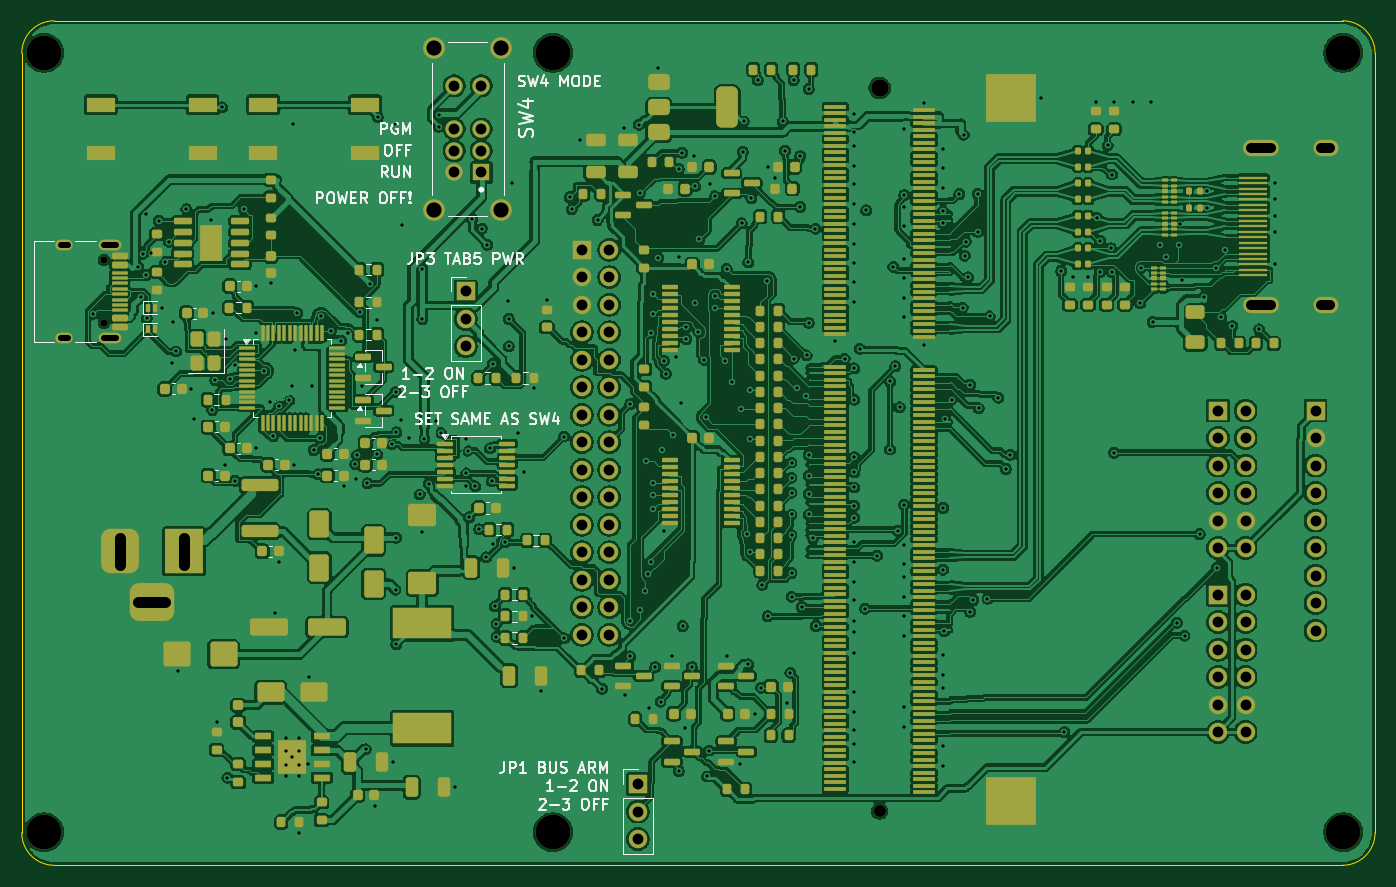
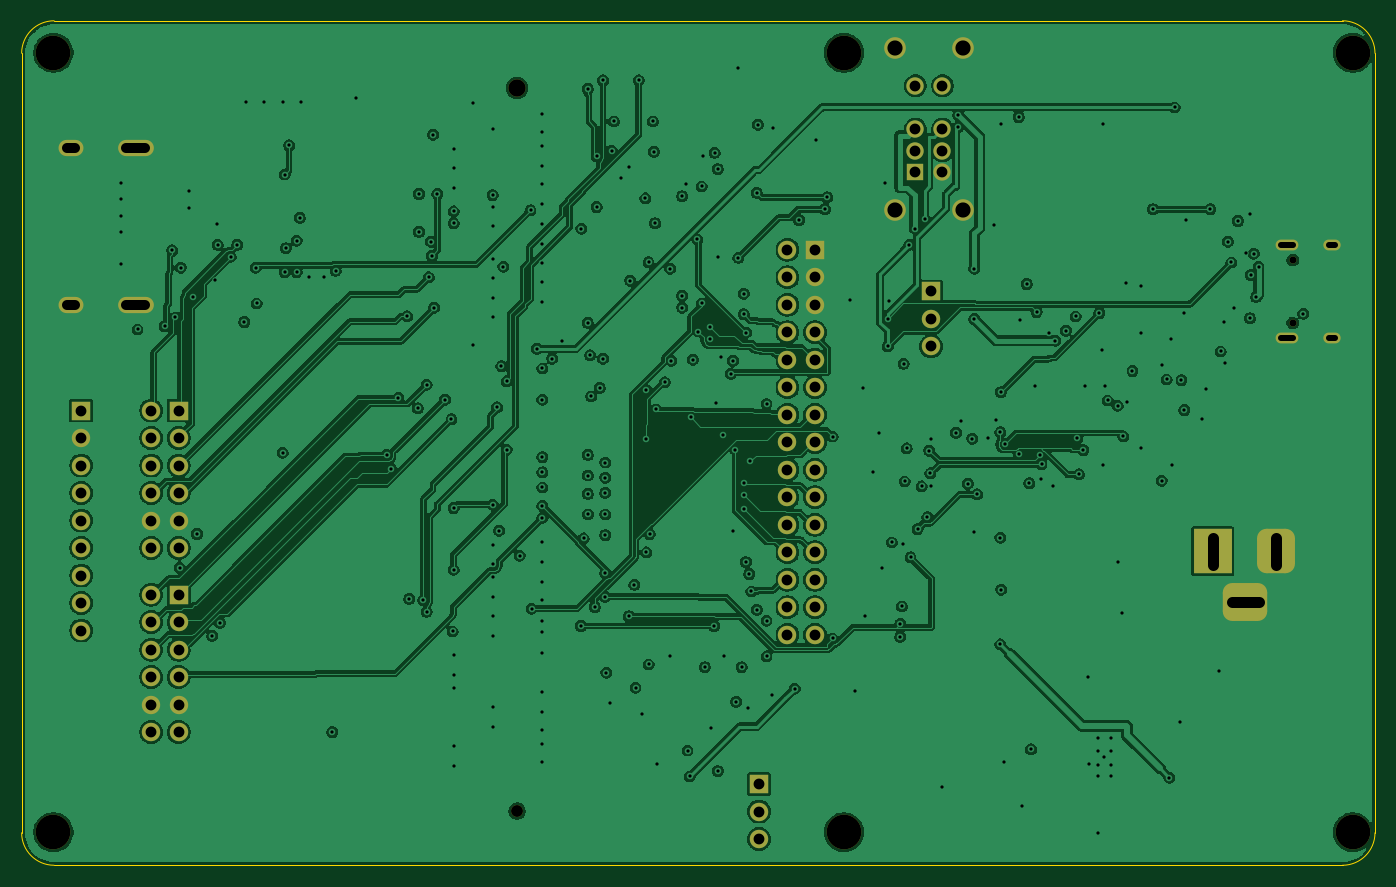
Circuit board: 11 layer files. Board 125.0 x 78.0 mm.
- bottom_copper: tab5-fpga-carrier-r5s-B_Cu.gbl (428298 bytes)
- bottom_mask: tab5-fpga-carrier-r5s-B_Mask.gbs (4602 bytes)
- paste: tab5-fpga-carrier-r5s-B_Paste.gbp (522 bytes)
- bottom_silk: tab5-fpga-carrier-r5s-B_Silkscreen.gbo (4614 bytes)
- outline: tab5-fpga-carrier-r5s-Edge_Cuts.gm1 (997 bytes)
- top_copper: tab5-fpga-carrier-r5s-F_Cu.gtl (828217 bytes)
- top_mask: tab5-fpga-carrier-r5s-F_Mask.gts (27406 bytes)
- paste: tab5-fpga-carrier-r5s-F_Paste.gtp (24011 bytes)
- top_silk: tab5-fpga-carrier-r5s-F_Silkscreen.gto (66414 bytes)
- drill: tab5-fpga-carrier-r5s-NPTH.drl (674 bytes)
- drill: tab5-fpga-carrier-r5s-PTH.drl (6936 bytes)

=== bottom_copper: tab5-fpga-carrier-r5s-B_Cu.gbl (428298 bytes, source omitted) ===
=== bottom_mask: tab5-fpga-carrier-r5s-B_Mask.gbs ===
%TF.GenerationSoftware,KiCad,Pcbnew,10.0.6*%
%TF.CreationDate,2026-11-06T12:57:07+09:00*%
%TF.ProjectId,tab5-fpga-carrier-r5s,74616235-2d66-4706-9761-2d6361727269,r5 USB-JTAG ENGINEERING / NOT FOR FABRICATION*%
%TF.SameCoordinates,Original*%
%TF.FileFunction,Soldermask,Bot*%
%TF.FilePolarity,Negative*%
%FSLAX46Y46*%
G04 Gerber Fmt 4.6, Leading zero omitted, Abs format (unit mm)*
G04 Created by KiCad (PCBNEW 10.0.6) date 2026-11-06 12:57:07*
%MOMM*%
%LPD*%
G01*
G04 APERTURE LIST*
G04 Aperture macros list*
%AMRoundRect*
0 Rectangle with rounded corners*
0 $1 Rounding radius*
0 $2 $3 $4 $5 $6 $7 $8 $9 X,Y pos of 4 corners*
0 Add a 4 corners polygon primitive as box body*
4,1,4,$2,$3,$4,$5,$6,$7,$8,$9,$2,$3,0*
0 Add four circle primitives for the rounded corners*
1,1,$1+$1,$2,$3*
1,1,$1+$1,$4,$5*
1,1,$1+$1,$6,$7*
1,1,$1+$1,$8,$9*
0 Add four rect primitives between the rounded corners*
20,1,$1+$1,$2,$3,$4,$5,0*
20,1,$1+$1,$4,$5,$6,$7,0*
20,1,$1+$1,$6,$7,$8,$9,0*
20,1,$1+$1,$8,$9,$2,$3,0*%
G04 Aperture macros list end*
%ADD10C,3.200000*%
%ADD11R,1.700000X1.700000*%
%ADD12C,1.700000*%
%ADD13R,1.600000X1.600000*%
%ADD14C,1.600000*%
%ADD15C,2.000000*%
%ADD16C,0.650000*%
%ADD17O,2.100000X1.000000*%
%ADD18O,1.600000X1.000000*%
%ADD19O,3.300000X1.500000*%
%ADD20O,2.300000X1.500000*%
%ADD21C,1.100000*%
%ADD22R,3.500000X4.099999*%
%ADD23RoundRect,0.875000X-0.875000X-1.174999X0.875000X-1.174999X0.875000X1.174999X-0.875000X1.174999X0*%
%ADD24RoundRect,0.875000X-1.174999X-0.875000X1.174999X-0.875000X1.174999X0.875000X-1.174999X0.875000X0*%
G04 APERTURE END LIST*
D10*
%TO.C,H5*%
X122060000Y75050000D03*
%TD*%
%TO.C,H4*%
X49060000Y3050000D03*
%TD*%
D11*
%TO.C,J7*%
X110500000Y42000000D03*
D12*
X113040000Y42000000D03*
X110500000Y39460000D03*
X113040000Y39460000D03*
X110500000Y36920000D03*
X113040000Y36920000D03*
X110500000Y34380000D03*
X113040000Y34380000D03*
X110500000Y31840000D03*
X113040000Y31840000D03*
X110500000Y29300000D03*
X113040000Y29300000D03*
%TD*%
D13*
%TO.C,SW4*%
X42450000Y64000000D03*
D14*
X42450000Y66000000D03*
X42450000Y68000000D03*
X42450000Y72000000D03*
X39950000Y72000000D03*
X39950000Y68000000D03*
X39950000Y66000000D03*
X39950000Y64000000D03*
D15*
X38100000Y60500000D03*
X44300000Y60500000D03*
X38100000Y75500000D03*
X44300000Y75500000D03*
%TD*%
D10*
%TO.C,H1*%
X2060000Y75050000D03*
%TD*%
%TO.C,H2*%
X2060000Y3050000D03*
%TD*%
%TO.C,H3*%
X49060000Y75050000D03*
%TD*%
D16*
%TO.C,J2*%
X7600000Y55890000D03*
X7600000Y50110000D03*
D17*
X8130000Y57320000D03*
D18*
X3950000Y57320000D03*
D17*
X8130000Y48680000D03*
D18*
X3950000Y48680000D03*
%TD*%
D19*
%TO.C,J5*%
X114475000Y66250000D03*
X114475000Y51750000D03*
D20*
X120435000Y66250000D03*
X120435000Y51750000D03*
%TD*%
D10*
%TO.C,H6*%
X122060000Y3050000D03*
%TD*%
D14*
%TO.C,J4*%
X79240000Y71800000D03*
D21*
X79240000Y5000000D03*
%TD*%
D22*
%TO.C,J1*%
X15000000Y29000000D03*
D23*
X9100000Y29000000D03*
D24*
X12000000Y24300000D03*
%TD*%
D11*
%TO.C,J8*%
X119500000Y42000000D03*
D12*
X119500000Y39460000D03*
X119500000Y36920000D03*
X119500000Y34380000D03*
X119500000Y31840000D03*
X119500000Y29300000D03*
X119500000Y26760000D03*
X119500000Y24220000D03*
X119500000Y21680000D03*
%TD*%
D11*
%TO.C,JP3*%
X41000000Y53000000D03*
D12*
X41000000Y50460000D03*
X41000000Y47920000D03*
%TD*%
D11*
%TO.C,J6*%
X110500000Y25000000D03*
D12*
X113040000Y25000000D03*
X110500000Y22460000D03*
X113040000Y22460000D03*
X110500000Y19920000D03*
X113040000Y19920000D03*
X110500000Y17380000D03*
X113040000Y17380000D03*
X110500000Y14840000D03*
X113040000Y14840000D03*
X110500000Y12300000D03*
X113040000Y12300000D03*
%TD*%
D11*
%TO.C,JP1*%
X56900000Y7500000D03*
D12*
X56900000Y4960000D03*
X56900000Y2420000D03*
%TD*%
D11*
%TO.C,J3*%
X51730000Y56850000D03*
D12*
X54270000Y56850000D03*
X51730000Y54310000D03*
X54270000Y54310000D03*
X51730000Y51770000D03*
X54270000Y51770000D03*
X51730000Y49230000D03*
X54270000Y49230000D03*
X51730000Y46690000D03*
X54270000Y46690000D03*
X51730000Y44150000D03*
X54270000Y44150000D03*
X51730000Y41610000D03*
X54270000Y41610000D03*
X51730000Y39070000D03*
X54270000Y39070000D03*
X51730000Y36530000D03*
X54270000Y36530000D03*
X51730000Y33990000D03*
X54270000Y33990000D03*
X51730000Y31450000D03*
X54270000Y31450000D03*
X51730000Y28910000D03*
X54270000Y28910000D03*
X51730000Y26370000D03*
X54270000Y26370000D03*
X51730000Y23830000D03*
X54270000Y23830000D03*
X51730000Y21290000D03*
X54270000Y21290000D03*
%TD*%
M02*

=== paste: tab5-fpga-carrier-r5s-B_Paste.gbp ===
%TF.GenerationSoftware,KiCad,Pcbnew,10.0.6*%
%TF.CreationDate,2026-11-06T12:57:07+09:00*%
%TF.ProjectId,tab5-fpga-carrier-r5s,74616235-2d66-4706-9761-2d6361727269,r5 USB-JTAG ENGINEERING / NOT FOR FABRICATION*%
%TF.SameCoordinates,Original*%
%TF.FileFunction,Paste,Bot*%
%TF.FilePolarity,Positive*%
%FSLAX46Y46*%
G04 Gerber Fmt 4.6, Leading zero omitted, Abs format (unit mm)*
G04 Created by KiCad (PCBNEW 10.0.6) date 2026-11-06 12:57:07*
%MOMM*%
%LPD*%
G01*
G04 APERTURE LIST*
G04 APERTURE END LIST*
M02*

=== bottom_silk: tab5-fpga-carrier-r5s-B_Silkscreen.gbo ===
%TF.GenerationSoftware,KiCad,Pcbnew,10.0.6*%
%TF.CreationDate,2026-11-06T12:57:07+09:00*%
%TF.ProjectId,tab5-fpga-carrier-r5s,74616235-2d66-4706-9761-2d6361727269,r5 USB-JTAG ENGINEERING / NOT FOR FABRICATION*%
%TF.SameCoordinates,Original*%
%TF.FileFunction,Legend,Bot*%
%TF.FilePolarity,Positive*%
%FSLAX46Y46*%
G04 Gerber Fmt 4.6, Leading zero omitted, Abs format (unit mm)*
G04 Created by KiCad (PCBNEW 10.0.6) date 2026-11-06 12:57:07*
%MOMM*%
%LPD*%
G01*
G04 APERTURE LIST*
G04 Aperture macros list*
%AMRoundRect*
0 Rectangle with rounded corners*
0 $1 Rounding radius*
0 $2 $3 $4 $5 $6 $7 $8 $9 X,Y pos of 4 corners*
0 Add a 4 corners polygon primitive as box body*
4,1,4,$2,$3,$4,$5,$6,$7,$8,$9,$2,$3,0*
0 Add four circle primitives for the rounded corners*
1,1,$1+$1,$2,$3*
1,1,$1+$1,$4,$5*
1,1,$1+$1,$6,$7*
1,1,$1+$1,$8,$9*
0 Add four rect primitives between the rounded corners*
20,1,$1+$1,$2,$3,$4,$5,0*
20,1,$1+$1,$4,$5,$6,$7,0*
20,1,$1+$1,$6,$7,$8,$9,0*
20,1,$1+$1,$8,$9,$2,$3,0*%
G04 Aperture macros list end*
%ADD10C,3.200000*%
%ADD11R,1.700000X1.700000*%
%ADD12C,1.700000*%
%ADD13R,1.600000X1.600000*%
%ADD14C,1.600000*%
%ADD15C,2.000000*%
%ADD16C,0.650000*%
%ADD17O,2.100000X1.000000*%
%ADD18O,1.600000X1.000000*%
%ADD19O,3.300000X1.500000*%
%ADD20O,2.300000X1.500000*%
%ADD21C,1.100000*%
%ADD22R,3.500000X4.099999*%
%ADD23RoundRect,0.875000X-0.875000X-1.174999X0.875000X-1.174999X0.875000X1.174999X-0.875000X1.174999X0*%
%ADD24RoundRect,0.875000X-1.174999X-0.875000X1.174999X-0.875000X1.174999X0.875000X-1.174999X0.875000X0*%
G04 APERTURE END LIST*
%LPC*%
D10*
%TO.C,H5*%
X122060000Y75050000D03*
%TD*%
%TO.C,H4*%
X49060000Y3050000D03*
%TD*%
D11*
%TO.C,J7*%
X110500000Y42000000D03*
D12*
X113040000Y42000000D03*
X110500000Y39460000D03*
X113040000Y39460000D03*
X110500000Y36920000D03*
X113040000Y36920000D03*
X110500000Y34380000D03*
X113040000Y34380000D03*
X110500000Y31840000D03*
X113040000Y31840000D03*
X110500000Y29300000D03*
X113040000Y29300000D03*
%TD*%
D13*
%TO.C,SW4*%
X42450000Y64000000D03*
D14*
X42450000Y66000000D03*
X42450000Y68000000D03*
X42450000Y72000000D03*
X39950000Y72000000D03*
X39950000Y68000000D03*
X39950000Y66000000D03*
X39950000Y64000000D03*
D15*
X38100000Y60500000D03*
X44300000Y60500000D03*
X38100000Y75500000D03*
X44300000Y75500000D03*
%TD*%
D10*
%TO.C,H1*%
X2060000Y75050000D03*
%TD*%
%TO.C,H2*%
X2060000Y3050000D03*
%TD*%
%TO.C,H3*%
X49060000Y75050000D03*
%TD*%
D16*
%TO.C,J2*%
X7600000Y55890000D03*
X7600000Y50110000D03*
D17*
X8130000Y57320000D03*
D18*
X3950000Y57320000D03*
D17*
X8130000Y48680000D03*
D18*
X3950000Y48680000D03*
%TD*%
D19*
%TO.C,J5*%
X114475000Y66250000D03*
X114475000Y51750000D03*
D20*
X120435000Y66250000D03*
X120435000Y51750000D03*
%TD*%
D10*
%TO.C,H6*%
X122060000Y3050000D03*
%TD*%
D14*
%TO.C,J4*%
X79240000Y71800000D03*
D21*
X79240000Y5000000D03*
%TD*%
D22*
%TO.C,J1*%
X15000000Y29000000D03*
D23*
X9100000Y29000000D03*
D24*
X12000000Y24300000D03*
%TD*%
D11*
%TO.C,J8*%
X119500000Y42000000D03*
D12*
X119500000Y39460000D03*
X119500000Y36920000D03*
X119500000Y34380000D03*
X119500000Y31840000D03*
X119500000Y29300000D03*
X119500000Y26760000D03*
X119500000Y24220000D03*
X119500000Y21680000D03*
%TD*%
D11*
%TO.C,JP3*%
X41000000Y53000000D03*
D12*
X41000000Y50460000D03*
X41000000Y47920000D03*
%TD*%
D11*
%TO.C,J6*%
X110500000Y25000000D03*
D12*
X113040000Y25000000D03*
X110500000Y22460000D03*
X113040000Y22460000D03*
X110500000Y19920000D03*
X113040000Y19920000D03*
X110500000Y17380000D03*
X113040000Y17380000D03*
X110500000Y14840000D03*
X113040000Y14840000D03*
X110500000Y12300000D03*
X113040000Y12300000D03*
%TD*%
D11*
%TO.C,JP1*%
X56900000Y7500000D03*
D12*
X56900000Y4960000D03*
X56900000Y2420000D03*
%TD*%
D11*
%TO.C,J3*%
X51730000Y56850000D03*
D12*
X54270000Y56850000D03*
X51730000Y54310000D03*
X54270000Y54310000D03*
X51730000Y51770000D03*
X54270000Y51770000D03*
X51730000Y49230000D03*
X54270000Y49230000D03*
X51730000Y46690000D03*
X54270000Y46690000D03*
X51730000Y44150000D03*
X54270000Y44150000D03*
X51730000Y41610000D03*
X54270000Y41610000D03*
X51730000Y39070000D03*
X54270000Y39070000D03*
X51730000Y36530000D03*
X54270000Y36530000D03*
X51730000Y33990000D03*
X54270000Y33990000D03*
X51730000Y31450000D03*
X54270000Y31450000D03*
X51730000Y28910000D03*
X54270000Y28910000D03*
X51730000Y26370000D03*
X54270000Y26370000D03*
X51730000Y23830000D03*
X54270000Y23830000D03*
X51730000Y21290000D03*
X54270000Y21290000D03*
%TD*%
%LPD*%
M02*

=== outline: tab5-fpga-carrier-r5s-Edge_Cuts.gm1 ===
%TF.GenerationSoftware,KiCad,Pcbnew,10.0.6*%
%TF.CreationDate,2026-11-06T12:57:07+09:00*%
%TF.ProjectId,tab5-fpga-carrier-r5s,74616235-2d66-4706-9761-2d6361727269,r5 USB-JTAG ENGINEERING / NOT FOR FABRICATION*%
%TF.SameCoordinates,Original*%
%TF.FileFunction,Profile,NP*%
%FSLAX46Y46*%
G04 Gerber Fmt 4.6, Leading zero omitted, Abs format (unit mm)*
G04 Created by KiCad (PCBNEW 10.0.6) date 2026-11-06 12:57:07*
%MOMM*%
%LPD*%
G01*
G04 APERTURE LIST*
%TA.AperFunction,Profile*%
%ADD10C,0.100000*%
%TD*%
G04 APERTURE END LIST*
D10*
X0Y75000000D02*
G75*
G02*
X2999999Y78000000I2999998J2D01*
G01*
X0Y3000000D02*
X0Y75000000D01*
X3000000Y78000000D02*
X122000000Y78000000D01*
X3000000Y0D02*
G75*
G02*
X0Y3000000I0J3000000D01*
G01*
X122000000Y78000000D02*
G75*
G02*
X125000000Y75000000I0J-3000000D01*
G01*
X122000000Y0D02*
X3000000Y0D01*
X125000000Y75000000D02*
X125000000Y3000000D01*
X125000000Y3000000D02*
G75*
G02*
X122000000Y0I-3000000J0D01*
G01*
M02*

=== top_copper: tab5-fpga-carrier-r5s-F_Cu.gtl (828217 bytes, source omitted) ===
=== top_mask: tab5-fpga-carrier-r5s-F_Mask.gts (27406 bytes, source omitted) ===
=== paste: tab5-fpga-carrier-r5s-F_Paste.gtp (24011 bytes, source omitted) ===
=== top_silk: tab5-fpga-carrier-r5s-F_Silkscreen.gto (66414 bytes, source omitted) ===
=== drill: tab5-fpga-carrier-r5s-NPTH.drl ===
M48
; DRILL file KiCad 10.0.6 date 2026-11-06T12:57:08
; FORMAT={-:-/ absolute / metric / decimal}
; #@! TF.CreationDate,2026-11-06T12:57:08+09:00
; #@! TF.GenerationSoftware,Kicad,Pcbnew,10.0.6
; #@! TF.FileFunction,NonPlated,1,4,NPTH
FMAT,2
METRIC
; #@! TA.AperFunction,NonPlated,NPTH,ComponentDrill
T1C0.650
; #@! TA.AperFunction,NonPlated,NPTH,ComponentDrill
T2C1.100
; #@! TA.AperFunction,NonPlated,NPTH,ComponentDrill
T3C1.600
; #@! TA.AperFunction,NonPlated,NPTH,ComponentDrill
T4C3.200
%
G90
G05
T1
X7.6Y55.89
X7.6Y50.11
T2
X79.24Y5.0
T3
X79.24Y71.8
T4
X2.06Y75.05
X2.06Y3.05
X49.06Y75.05
X49.06Y3.05
X122.06Y75.05
X122.06Y3.05
M30

=== drill: tab5-fpga-carrier-r5s-PTH.drl (6936 bytes, source omitted) ===
